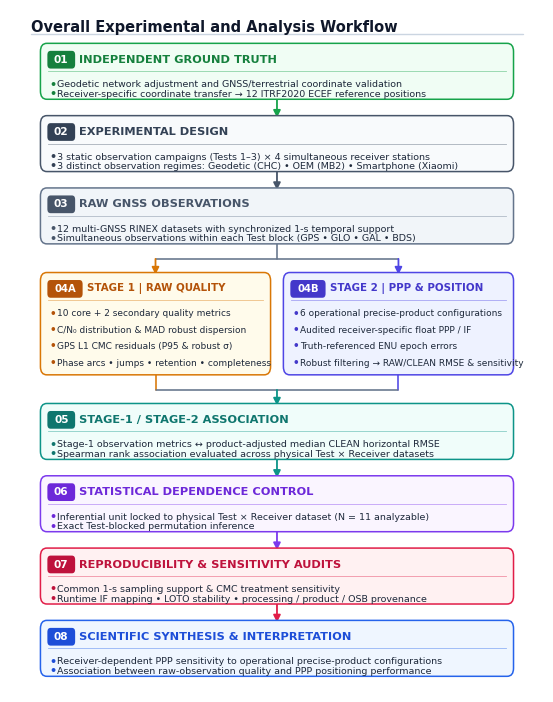

The matplotlib source for this figure:
# -*- coding: utf-8 -*-
"""
PROJECT1_FIG04_FINAL_WORKFLOW_v5_TEXTLOCK.py
==================================

Final Publication Workflow for Project 1 — Figure 4 (Q1 Publication Ready — text-corrected).

Design Improvements (v4)
------------------------
- Mathematically balanced grid architecture: 17.5 cm x 22.5 cm.
- Modern card layout: Badge pill + Bold title + Subtle divider line + Styled bullets.
- Eliminated text overlapping & clipping in multi-line stages (Stage 4A/4B).
- Balanced 8-stage flow with clean split/convergence geometry (Stage 4A/4B).
- Full-card representation for Stage 8 (Scientific Synthesis).
- High-contrast academic color palette compliant with IEEE/Sensors standards.

Outputs
-------
C:\\IEEE\\PAPER_OUTPUT\\FIGURES\\
    Fig04_Overall_Experimental_Analysis_Workflow_v4.pdf
    Fig04_Overall_Experimental_Analysis_Workflow_v4.png
    Fig04_Overall_Experimental_Analysis_Workflow_v4.tiff

Note: This is a strictly methodological workflow figure (no result values plotted).
"""

from pathlib import Path
import matplotlib
matplotlib.use("Agg")
import matplotlib.pyplot as plt
from matplotlib.patches import FancyBboxPatch, FancyArrowPatch

# ---------------------------------------------------------------------
# Output Directory
# ---------------------------------------------------------------------
OUT = Path(r"C:\IEEE\PAPER_OUTPUT\FIGURES")
OUT.mkdir(parents=True, exist_ok=True)

# ---------------------------------------------------------------------
# Publication Dimensions & Typography
# ---------------------------------------------------------------------
CM = 1.0 / 2.54
FIG_W_CM = 17.5
FIG_H_CM = 22.5

plt.rcParams.update({
    "font.family": "DejaVu Sans",
    "font.size": 8.0,
    "axes.linewidth": 0.8,
    "pdf.fonttype": 42,
    "ps.fonttype": 42,
    "savefig.dpi": 600,
})

# ---------------------------------------------------------------------
# Q1 Academic Color Palette
# ---------------------------------------------------------------------
PALETTE = {
    # Typography
    "title":      "#0F172A",
    "subtitle":   "#475569",
    "text":       "#1E293B",
    "muted":      "#64748B",
    "white":      "#FFFFFF",
    "line":       "#64748B",

    # Stage 01: Ground Truth (Emerald / Forest)
    "s1_fill":    "#F0FDF4",
    "s1_edge":    "#16A34A",
    "s1_badge":   "#15803D",

    # Stage 02: Experimental Design (Slate / Navy)
    "s2_fill":    "#F8FAFC",
    "s2_edge":    "#475569",
    "s2_badge":   "#334155",

    # Stage 03: Raw GNSS Obs (Steel / Blue-Grey)
    "s3_fill":    "#F1F5F9",
    "s3_edge":    "#64748B",
    "s3_badge":   "#475569",

    # Stage 04A: Stage 1 Quality (Warm Amber / Ochre)
    "s4a_fill":   "#FFFBEB",
    "s4a_edge":   "#D97706",
    "s4a_badge":  "#B45309",

    # Stage 04B: Stage 2 PPP (Indigo / Royal)
    "s4b_fill":   "#EEF2FF",
    "s4b_edge":   "#4F46E5",
    "s4b_badge":  "#4338CA",

    # Stage 05: Association (Teal / Cyan)
    "s5_fill":    "#F0FDFA",
    "s5_edge":    "#0D9488",
    "s5_badge":   "#0F766E",

    # Stage 06: Dependence Control (Violet / Purple)
    "s6_fill":    "#FAF5FF",
    "s6_edge":    "#7C3AED",
    "s6_badge":   "#6D28D9",

    # Stage 07: Audits (Rose / Carmine)
    "s7_fill":    "#FFF1F2",
    "s7_edge":    "#E11D48",
    "s7_badge":   "#BE123C",

    # Stage 08: Scientific Synthesis (Cobalt / Deep Blue)
    "s8_fill":    "#EFF6FF",
    "s8_edge":    "#2563EB",
    "s8_badge":   "#1D4ED8",
}

# ---------------------------------------------------------------------
# Modern Card Drawing Function
# ---------------------------------------------------------------------
def workflow_card(ax, x, y, w, h, *,
                  stage_no: str,
                  title: str,
                  items: list[str],
                  fill_color: str,
                  edge_color: str,
                  badge_color: str,
                  title_fs: float = 8.0,
                  body_fs: float = 6.6,
                  stage_fs: float = 7.6,
                  radius: float = 0.012,
                  lw: float = 1.1):
    """
    Renders a modern, publication-grade workflow card with:
    - Rounded outer card
    - Top-left badge pill for stage number
    - Upper header line and title
    - Structured bullet list with precise vertical line budgeting
    """
    # 1. Main Background Card
    card = FancyBboxPatch(
        (x, y), w, h,
        boxstyle=f"round,pad=0.003,rounding_size={radius}",
        facecolor=fill_color,
        edgecolor=edge_color,
        linewidth=lw,
        zorder=2
    )
    ax.add_patch(card)

    # 2. Stage Badge Pill
    badge_w = 0.048 if len(stage_no) <= 2 else 0.062
    badge_h = 0.022
    bx = x + 0.012
    by = y + h - badge_h - 0.010

    badge = FancyBboxPatch(
        (bx, by), badge_w, badge_h,
        boxstyle="round,pad=0.002,rounding_size=0.006",
        facecolor=badge_color,
        edgecolor=badge_color,
        linewidth=0,
        zorder=3
    )
    ax.add_patch(badge)

    ax.text(
        bx + badge_w / 2.0, by + badge_h / 2.0,
        stage_no,
        ha="center", va="center",
        fontsize=stage_fs,
        fontweight="bold",
        color=PALETTE["white"],
        zorder=4
    )

    # 3. Header Title
    tx = bx + badge_w + 0.010
    ty = by + badge_h / 2.0
    ax.text(
        tx, ty,
        title,
        ha="left", va="center",
        fontsize=title_fs,
        fontweight="bold",
        color=badge_color,
        zorder=4
    )

    # 4. Subtle Header Divider Line
    div_y = y + h - 0.038
    ax.plot(
        [x + 0.012, x + w - 0.012],
        [div_y, div_y],
        color=edge_color,
        linewidth=0.6,
        alpha=0.45,
        zorder=3
    )

    # 5. Bullet Items (Evenly spaced & wrapped cleanly)
    num_items = len(items)
    if num_items > 0:
        available_h = div_y - y - 0.010
        item_gap = available_h / float(num_items)
        start_y = div_y - 0.012

        for idx, text in enumerate(items):
            cur_y = start_y - (idx * item_gap)
            ax.text(
                x + 0.014, cur_y,
                "•",
                ha="left", va="top",
                fontsize=body_fs + 1.0,
                fontweight="bold",
                color=badge_color,
                zorder=4
            )
            ax.text(
                x + 0.028, cur_y - 0.001,
                text,
                ha="left", va="top",
                fontsize=body_fs,
                color=PALETTE["text"],
                linespacing=1.20,
                zorder=4
            )

    return card


# ---------------------------------------------------------------------
# Connectors
# ---------------------------------------------------------------------
def draw_v_arrow(ax, x, y_start, y_end, color=None, lw=1.3):
    ax.add_patch(FancyArrowPatch(
        (x, y_start), (x, y_end),
        arrowstyle="-|>",
        mutation_scale=10.5,
        linewidth=lw,
        color=color or PALETTE["line"],
        shrinkA=0, shrinkB=0,
        zorder=1
    ))


def draw_line(ax, x1, y1, x2, y2, color=None, lw=1.15):
    ax.plot([x1, x2], [y1, y2],
            color=color or PALETTE["line"],
            linewidth=lw,
            solid_capstyle="round",
            zorder=1)


# ---------------------------------------------------------------------
# Figure Construction
# ---------------------------------------------------------------------
fig, ax = plt.subplots(figsize=(FIG_W_CM * CM, FIG_H_CM * CM))
fig.patch.set_facecolor("white")
ax.set_xlim(0, 1)
ax.set_ylim(0, 1)
ax.axis("off")

# Top Header Title
ax.text(
    0.040, 0.985,
    "Overall Experimental and Analysis Workflow",
    ha="left", va="top",
    fontsize=10.5,
    fontweight="bold",
    color=PALETTE["title"]
)

# Horizontal Separator Below Header
draw_line(ax, 0.040, 0.965, 0.960, 0.965, color="#CBD5E1", lw=1.0)

# Card Grid Parameters
W_FULL = 0.880
X_FULL = 0.060
W_HALF = 0.425
X_LEFT = 0.060
X_RIGHT = 0.515

# =====================================================================
# STAGE 01: GROUND TRUTH
# =====================================================================
y_s1 = 0.872
h_s1 = 0.076
workflow_card(
    ax, X_FULL, y_s1, W_FULL, h_s1,
    stage_no="01",
    title="INDEPENDENT GROUND TRUTH",
    items=[
        "Geodetic network adjustment and GNSS/terrestrial coordinate validation",
        "Receiver-specific coordinate transfer → 12 ITRF2020 ECEF reference positions"
    ],
    fill_color=PALETTE["s1_fill"],
    edge_color=PALETTE["s1_edge"],
    badge_color=PALETTE["s1_badge"],
    title_fs=8.2, body_fs=6.8, stage_fs=7.6
)

# =====================================================================
# STAGE 02: EXPERIMENTAL DESIGN
# =====================================================================
y_s2 = 0.766
h_s2 = 0.076
draw_v_arrow(ax, 0.500, y_s1, y_s2 + h_s2, color=PALETTE["s1_edge"])

workflow_card(
    ax, X_FULL, y_s2, W_FULL, h_s2,
    stage_no="02",
    title="EXPERIMENTAL DESIGN",
    items=[
        "3 static observation campaigns (Tests 1–3) × 4 simultaneous receiver stations",
        "3 distinct observation regimes: Geodetic (CHC) • OEM (MB2) • Smartphone (Xiaomi)"
    ],
    fill_color=PALETTE["s2_fill"],
    edge_color=PALETTE["s2_edge"],
    badge_color=PALETTE["s2_badge"],
    title_fs=8.2, body_fs=6.8, stage_fs=7.6
)

# =====================================================================
# STAGE 03: RAW GNSS OBSERVATIONS
# =====================================================================
y_s3 = 0.660
h_s3 = 0.076
draw_v_arrow(ax, 0.500, y_s2, y_s3 + h_s3, color=PALETTE["s2_edge"])

workflow_card(
    ax, X_FULL, y_s3, W_FULL, h_s3,
    stage_no="03",
    title="RAW GNSS OBSERVATIONS",
    items=[
        "12 multi-GNSS RINEX datasets with synchronized 1-s temporal support",
        "Simultaneous observations within each Test block (GPS • GLO • GAL • BDS)"
    ],
    fill_color=PALETTE["s3_fill"],
    edge_color=PALETTE["s3_edge"],
    badge_color=PALETTE["s3_badge"],
    title_fs=8.2, body_fs=6.8, stage_fs=7.6
)

# Split Connector from Stage 03 -> Stage 04A / 04B
y_split_top = y_s3
y_split_mid = 0.635
y_split_bot = 0.612

x_center_left = X_LEFT + W_HALF / 2.0   # 0.2725
x_center_right = X_RIGHT + W_HALF / 2.0 # 0.7275

draw_line(ax, 0.500, y_split_top, 0.500, y_split_mid, color=PALETTE["line"])
draw_line(ax, x_center_left, y_split_mid, x_center_right, y_split_mid, color=PALETTE["line"])
draw_v_arrow(ax, x_center_left, y_split_mid, y_split_bot, color=PALETTE["s4a_edge"])
draw_v_arrow(ax, x_center_right, y_split_mid, y_split_bot, color=PALETTE["s4b_edge"])

# =====================================================================
# STAGE 04A: STAGE-1 OBSERVATION QUALITY (Left)
# =====================================================================
y_s4 = 0.468
h_s4 = 0.144

workflow_card(
    ax, X_LEFT, y_s4, W_HALF, h_s4,
    stage_no="04A",
    title="STAGE 1 | RAW QUALITY",
    items=[
        "10 core + 2 secondary quality metrics",
        "C/N₀ distribution & MAD robust dispersion",
        "GPS L1 CMC residuals (P95 & robust σ)",
        "Phase arcs • jumps • retention • completeness"
    ],
    fill_color=PALETTE["s4a_fill"],
    edge_color=PALETTE["s4a_edge"],
    badge_color=PALETTE["s4a_badge"],
    title_fs=7.4, body_fs=6.45, stage_fs=7.2
)

# =====================================================================
# STAGE 04B: STAGE-2 PPP & POSITION DOMAIN (Right)
# =====================================================================
workflow_card(
    ax, X_RIGHT, y_s4, W_HALF, h_s4,
    stage_no="04B",
    title="STAGE 2 | PPP & POSITION",
    items=[
        "6 operational precise-product configurations",
        "Audited receiver-specific float PPP / IF",
        "Truth-referenced ENU epoch errors",
        "Robust filtering → RAW/CLEAN RMSE & sensitivity"
    ],
    fill_color=PALETTE["s4b_fill"],
    edge_color=PALETTE["s4b_edge"],
    badge_color=PALETTE["s4b_badge"],
    title_fs=7.4, body_fs=6.45, stage_fs=7.2
)

# Rejoin Connector from Stage 04A / 04B -> Stage 05
y_join_top = y_s4
y_join_mid = 0.443
y_join_bot = 0.420

draw_line(ax, x_center_left, y_join_top, x_center_left, y_join_mid, color=PALETTE["s4a_edge"])
draw_line(ax, x_center_right, y_join_top, x_center_right, y_join_mid, color=PALETTE["s4b_edge"])
draw_line(ax, x_center_left, y_join_mid, x_center_right, y_join_mid, color=PALETTE["line"])
draw_v_arrow(ax, 0.500, y_join_mid, y_join_bot, color=PALETTE["s5_edge"])

# =====================================================================
# STAGE 05: ASSOCIATION
# =====================================================================
y_s5 = 0.344
h_s5 = 0.076
workflow_card(
    ax, X_FULL, y_s5, W_FULL, h_s5,
    stage_no="05",
    title="STAGE-1 / STAGE-2 ASSOCIATION",
    items=[
        "Stage-1 observation metrics ↔ product-adjusted median CLEAN horizontal RMSE",
        "Spearman rank association evaluated across physical Test × Receiver datasets"
    ],
    fill_color=PALETTE["s5_fill"],
    edge_color=PALETTE["s5_edge"],
    badge_color=PALETTE["s5_badge"],
    title_fs=8.2, body_fs=6.8, stage_fs=7.6
)

# =====================================================================
# STAGE 06: STATISTICAL DEPENDENCE CONTROL
# =====================================================================
y_s6 = 0.238
h_s6 = 0.076
draw_v_arrow(ax, 0.500, y_s5, y_s6 + h_s6, color=PALETTE["s5_edge"])

workflow_card(
    ax, X_FULL, y_s6, W_FULL, h_s6,
    stage_no="06",
    title="STATISTICAL DEPENDENCE CONTROL",
    items=[
        "Inferential unit locked to physical Test × Receiver dataset (N = 11 analyzable)",
        "Exact Test-blocked permutation inference"
    ],
    fill_color=PALETTE["s6_fill"],
    edge_color=PALETTE["s6_edge"],
    badge_color=PALETTE["s6_badge"],
    title_fs=8.2, body_fs=6.8, stage_fs=7.6
)

# =====================================================================
# STAGE 07: REPRODUCIBILITY & SENSITIVITY AUDITS
# =====================================================================
y_s7 = 0.132
h_s7 = 0.076
draw_v_arrow(ax, 0.500, y_s6, y_s7 + h_s7, color=PALETTE["s6_edge"])

workflow_card(
    ax, X_FULL, y_s7, W_FULL, h_s7,
    stage_no="07",
    title="REPRODUCIBILITY & SENSITIVITY AUDITS",
    items=[
        "Common 1-s sampling support & CMC treatment sensitivity",
        "Runtime IF mapping • LOTO stability • processing / product / OSB provenance"
    ],
    fill_color=PALETTE["s7_fill"],
    edge_color=PALETTE["s7_edge"],
    badge_color=PALETTE["s7_badge"],
    title_fs=8.2, body_fs=6.8, stage_fs=7.6
)

# =====================================================================
# STAGE 08: SCIENTIFIC SYNTHESIS & INTERPRETATION
# =====================================================================
y_s8 = 0.026
h_s8 = 0.076
draw_v_arrow(ax, 0.500, y_s7, y_s8 + h_s8, color=PALETTE["s7_edge"])

workflow_card(
    ax, X_FULL, y_s8, W_FULL, h_s8,
    stage_no="08",
    title="SCIENTIFIC SYNTHESIS & INTERPRETATION",
    items=[
        "Receiver-dependent PPP sensitivity to operational precise-product configurations",
        "Association between raw-observation quality and PPP positioning performance"
    ],
    fill_color=PALETTE["s8_fill"],
    edge_color=PALETTE["s8_edge"],
    badge_color=PALETTE["s8_badge"],
    title_fs=8.2, body_fs=6.8, stage_fs=7.6
)

# ---------------------------------------------------------------------
# Export Multi-format High-Res Files
# ---------------------------------------------------------------------
stem = OUT / "Fig04_Overall_Experimental_Analysis_Workflow_v5_FINAL"

fig.savefig(
    stem.with_suffix(".pdf"),
    bbox_inches="tight",
    pad_inches=0.04,
    facecolor="white"
)

fig.savefig(
    stem.with_suffix(".png"),
    dpi=600,
    bbox_inches="tight",
    pad_inches=0.04,
    facecolor="white"
)

fig.savefig(
    stem.with_suffix(".tiff"),
    dpi=600,
    bbox_inches="tight",
    pad_inches=0.04,
    facecolor="white",
    pil_kwargs={"compression": "tiff_lzw"}
)

plt.close(fig)

print("Generated Successfully:")
print(f"  [PDF]  {stem.with_suffix('.pdf')}")
print(f"  [PNG]  {stem.with_suffix('.png')}")
print(f"  [TIFF] {stem.with_suffix('.tiff')}")
